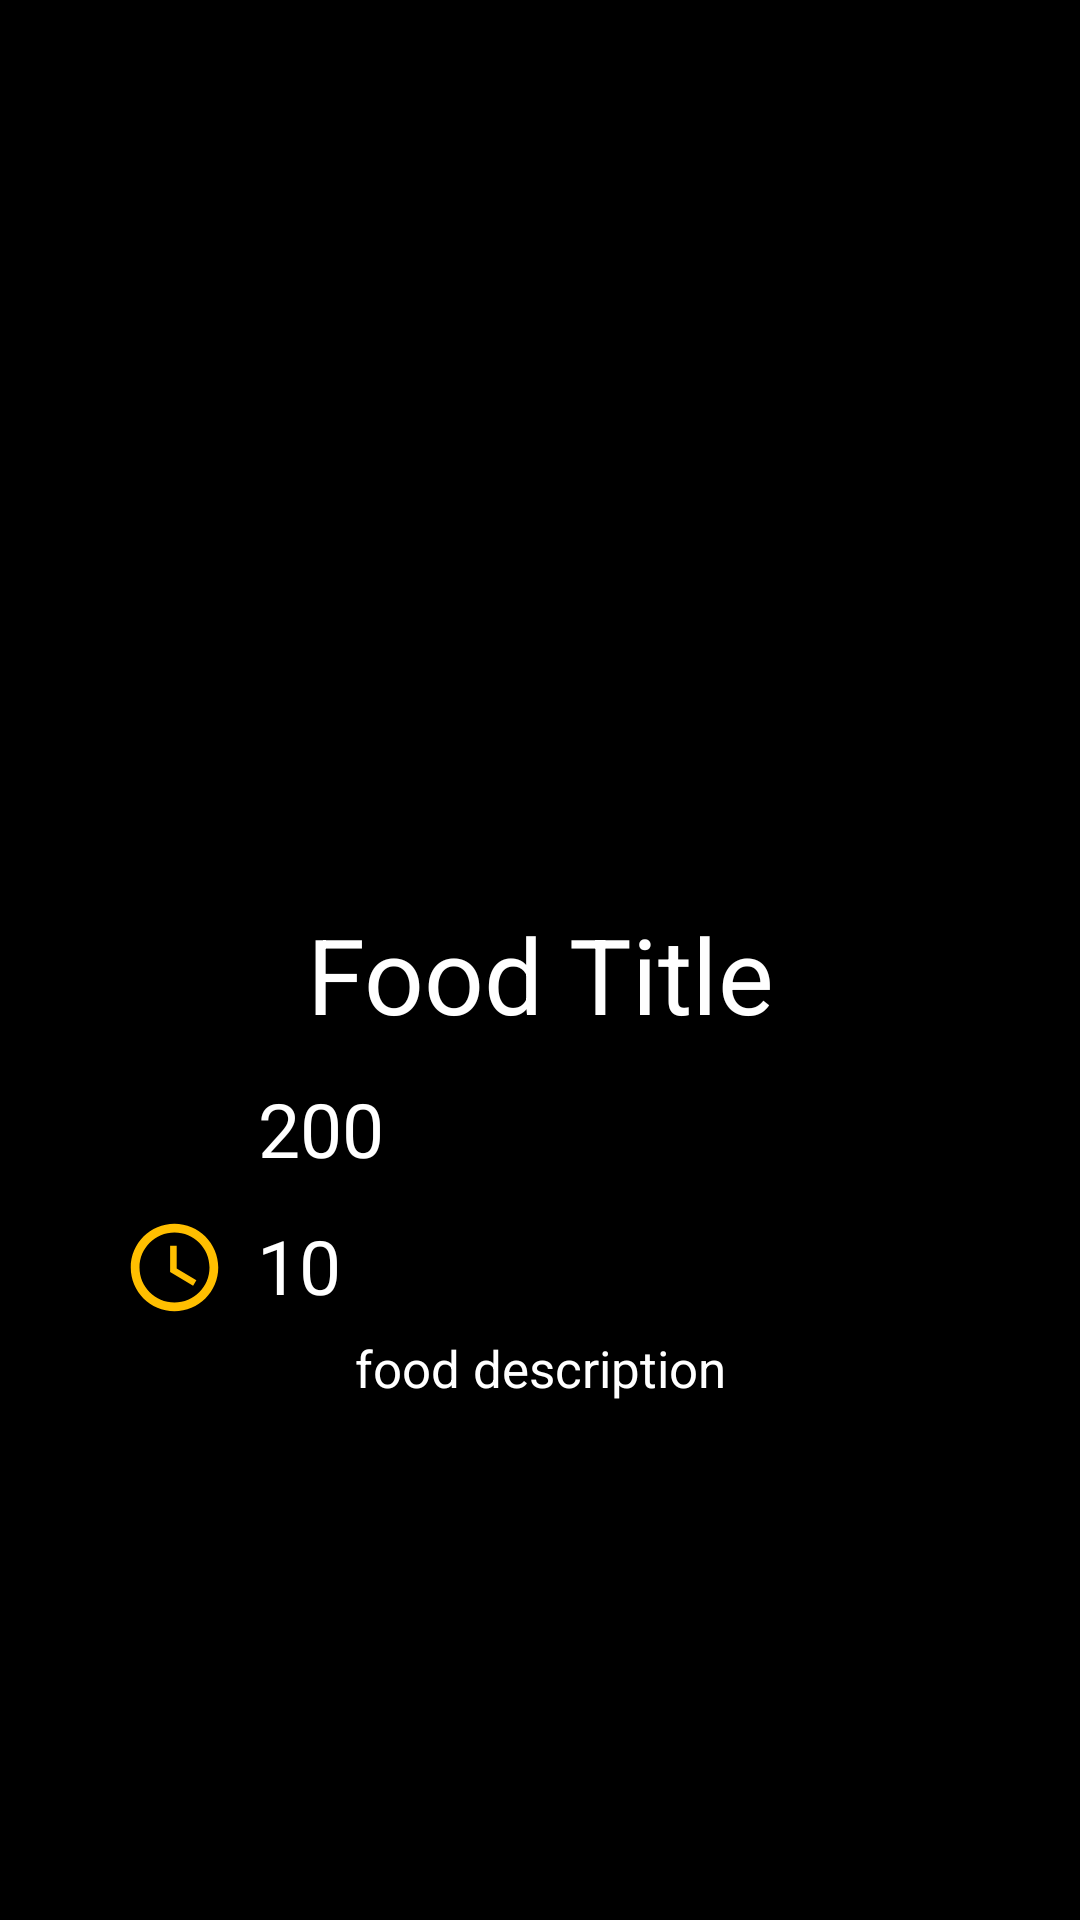

Write the Android layout XML for this screen, with the resource values it uses.
<!-- AndroidManifest.xml: application theme Theme.MyFitnessHub -->
<!-- res/layout/fragment_diet_food_info.xml -->
<?xml version="1.0" encoding="utf-8"?>
<FrameLayout xmlns:android="http://schemas.android.com/apk/res/android"
    xmlns:app="http://schemas.android.com/apk/res-auto"
    xmlns:tools="http://schemas.android.com/tools"
    android:layout_width="match_parent"
    android:layout_height="match_parent"
    tools:context=".diet_food_info"
    android:background="@color/black">


    <androidx.constraintlayout.widget.ConstraintLayout
        android:layout_width="match_parent"
        android:layout_height="match_parent">

        <ImageView
            android:id="@+id/diet_image"
            android:layout_width="match_parent"
            android:layout_height="300dp"
            android:background="@color/black"
            android:src="@drawable/common_google_signin_btn_icon_dark"
            app:layout_constraintBottom_toBottomOf="parent"
            app:layout_constraintEnd_toEndOf="parent"
            app:layout_constraintHorizontal_bias="0.0"
            app:layout_constraintStart_toStartOf="parent"
            app:layout_constraintTop_toTopOf="parent"
            app:layout_constraintVertical_bias="0.004" />

        <TextView
            android:id="@+id/diet_title"
            android:layout_width="wrap_content"
            android:layout_height="wrap_content"
            android:text="Food Title"
            android:textColor="@color/white"
            android:textSize="35dp"
            app:layout_constraintBottom_toBottomOf="parent"
            app:layout_constraintEnd_toEndOf="@+id/diet_image"
            app:layout_constraintStart_toStartOf="@+id/diet_image"
            app:layout_constraintTop_toBottomOf="@+id/diet_image"
            app:layout_constraintVertical_bias="0.0" />

        <ImageView
            android:id="@+id/imageView3"
            android:layout_width="35dp"
            android:layout_height="35dp"
            android:src="@drawable/fire_icon"
            app:layout_constraintBottom_toBottomOf="parent"
            app:layout_constraintEnd_toEndOf="parent"
            app:layout_constraintHorizontal_bias="0.125"
            app:layout_constraintStart_toStartOf="parent"
            app:layout_constraintTop_toBottomOf="@+id/diet_image"
            app:layout_constraintVertical_bias="0.187" />

        <ImageView
            android:id="@+id/imageView4"
            android:layout_width="35dp"
            android:layout_height="35dp"
            android:src="@drawable/time_icon"
            app:layout_constraintBottom_toBottomOf="parent"
            app:layout_constraintEnd_toEndOf="@+id/imageView3"
            app:layout_constraintHorizontal_bias="0.0"
            app:layout_constraintStart_toStartOf="@+id/imageView3"
            app:layout_constraintTop_toBottomOf="@+id/imageView3"
            app:layout_constraintVertical_bias="0.057" />

        <TextView
            android:id="@+id/diet_calories"
            android:layout_width="wrap_content"
            android:layout_height="wrap_content"
            android:text="200"
            android:textColor="@color/white"
            android:textSize="25dp"
            app:layout_constraintBottom_toBottomOf="@+id/imageView3"
            app:layout_constraintEnd_toEndOf="parent"
            app:layout_constraintHorizontal_bias="0.042"
            app:layout_constraintStart_toEndOf="@+id/imageView3"
            app:layout_constraintTop_toTopOf="@+id/imageView3"
            app:layout_constraintVertical_bias="1.0" />

        <TextView
            android:id="@+id/diet_cook_time"
            android:layout_width="wrap_content"
            android:layout_height="wrap_content"
            android:text="10"
            android:textColor="@color/white"
            android:textSize="25dp"
            app:layout_constraintBottom_toBottomOf="@+id/imageView4"
            app:layout_constraintEnd_toEndOf="parent"
            app:layout_constraintHorizontal_bias="0.039"
            app:layout_constraintStart_toEndOf="@+id/imageView4"
            app:layout_constraintTop_toTopOf="@+id/imageView4"
            app:layout_constraintVertical_bias="0.0" />

        <TextView
            android:id="@+id/diet_description"
            android:layout_width="match_parent"
            android:layout_height="193dp"
            android:text="food description"
            android:textAlignment="center"
            android:textColor="@color/white"
            android:textSize="17dp"
            app:layout_constraintBottom_toBottomOf="parent"
            app:layout_constraintEnd_toEndOf="parent"
            app:layout_constraintHorizontal_bias="0.0"
            app:layout_constraintStart_toStartOf="parent"
            app:layout_constraintTop_toBottomOf="@+id/diet_title"
            app:layout_constraintVertical_bias="0.978" />

    </androidx.constraintlayout.widget.ConstraintLayout>


</FrameLayout>
<!-- resources referenced by this layout -->
<resources>
  <color name="black">#FF000000</color>
  <color name="white">#FFFFFFFF</color>
  <!-- drawable time_icon (drawable) -->
  <vector android:height="24dp" android:tint="#FFBF00"
      android:viewportHeight="24" android:viewportWidth="24"
      android:width="24dp" xmlns:android="http://schemas.android.com/apk/res/android">
      <path android:fillColor="@android:color/white" android:pathData="M11.99,2C6.47,2 2,6.48 2,12s4.47,10 9.99,10C17.52,22 22,17.52 22,12S17.52,2 11.99,2zM12,20c-4.42,0 -8,-3.58 -8,-8s3.58,-8 8,-8 8,3.58 8,8 -3.58,8 -8,8z"/>
      <path android:fillColor="@android:color/white" android:pathData="M12.5,7H11v6l5.25,3.15 0.75,-1.23 -4.5,-2.67z"/>
  </vector>
  <style name="Theme.MyFitnessHub" parent="Theme.MaterialComponents.DayNight.DarkActionBar">
          
          <item name="colorPrimary">@color/purple_500</item>
          <item name="colorPrimaryVariant">@color/purple_700</item>
          <item name="colorOnPrimary">@color/white</item>
          
          <item name="colorSecondary">@color/teal_200</item>
          <item name="colorSecondaryVariant">@color/teal_700</item>
          <item name="colorOnSecondary">@color/black</item>
          
          <item name="android:statusBarColor">?attr/colorPrimaryVariant</item>
          
      </style>
  <color name="purple_500">#FF6200EE</color>
  <color name="purple_700">#FF3700B3</color>
  <color name="teal_200">#FF03DAC5</color>
  <color name="teal_700">#FF018786</color>
</resources>
